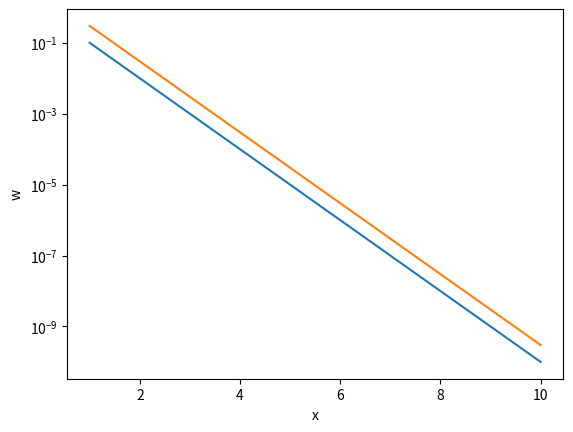

Python code for this plot:
import matplotlib.pyplot as plt
import numpy as np # adds necessary packages to 


# ## vectors 
# x = [1, 2, 3]
# y = np.array([1,2,3])
# print('this is 3y', 3*y)


# ## Plotting
# # Now I can make some vectors to plot
# X = np.linspace(0, 2 * np.pi, 100)
# Ya = np.sin(X)
# Yb = np.cos(X)
# plt.plot(X, Ya)
# plt.plot(X, Yb)
# plt.show()

# #What size is X? Can you explain how the command linspace works?
# #If we want to add labels, we can
# X = np.linspace(0, 2 * np.pi, 100)
# Ya = np.sin(X)
# Yb = np.cos(X)
# plt.plot(X, Ya)
# plt.plot(X, Yb)
# plt.xlabel('x')
# plt.ylabel('y')
# plt.show()


## 3.2 Excercises: The Basics
x = np.linspace(1, 10, 10)
y = np.arange(1, 11, 1)


print('the first three entries of x are', x[0:3]) 


w = 10**(-np.linspace(1,10,10))
# these are the entires of w: [1.e-01 1.e-02 1.e-03 1.e-04 1.e-05 1.e-06 1.e-07 1.e-08 1.e-09 1.e-10]
x = np.arange(1, len(w) + 1, 1) 
print(x)

a = plt.semilogy(x, w)
plt.xlabel('x')
plt.ylabel('w')
s = 3*w
plt.semilogy(x,s) # plots a semilogy plot
plt.savefig('test.png') ## prints fig 



## Practical Code Design
import numpy as np
import numpy.linalg as la
import math
def driver():
    n = 2
    x = np.linspace(0,1,n)
    # this is a function handle. You can use it to define
    # functions instead of using a subroutine like you
    # have to in a true low level language.
    
    y = [0,1]
    w = [1,0]
    # evaluate the dot product of y and w
    dp = dotProduct(y,w,n)
    # print the output
    print('the dot product is : ', dp) 
    return

def dotProduct(x,y,n):
    # Computes the dot product of the n x 1 vectors x and y
    dp = 0.
    for j in range(n):
        dp = dp + x[j]*y[j]
    return dp
driver()

# 1. I changed the vectors to the unit vectors

# 2. Matrix multiplication code ONLY SQUARE MATRICIES
def driver():
    n = 2
    x = np.linspace(0,1,n)
    # this is a function handle. You can use it to define
    # functions instead of using a subroutine like you
    # have to in a true low level language.
    
    y = [0,1]
    w = [1,0]
    # evaluate the dot product of y and w
    dp = dotProduct(y,w,n)
    # print the output
    print('the dot product is : ', dp)
    return


## This is my attempt at creating a function that multiplies matricies
def matrixMulti(x,y,n):
    # Computes the dot product of the n x 1 vectors x and y
    dp = 0.
    for j in range(n):
        for i in range(n):
            dp = dp + x[i, j]*y[i, j]
    return dp # returns the dot product
driver()